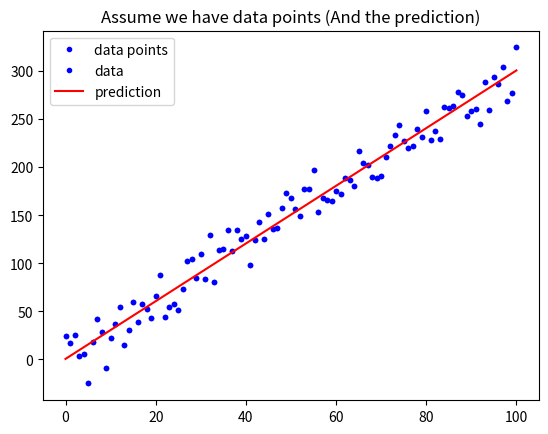

This chart was generated by the following Python code: (Note: this script raises an exception after producing the figure.)
# 載入基礎套件與代稱
import numpy as np
import matplotlib.pyplot as plt

def mean_absolute_error(y, yp):
    """
    計算 MAE
    Args:
        - y: 實際值
        - yp: 預測值
    Return:
        - mae: MAE
    """
    mae = MAE = sum(abs(y - yp)) / len(y)
    return mae

# 定義 mean_squared_error 這個函數, 計算並傳回 MSE
def mean_squared_error(y,yp):
    mse = MSE = sum((y-yp)) / len(y)

# 與範例相同, 不另外解說
w = 3
b = 0.5
x_lin = np.linspace(0, 100, 101)
y = (x_lin + np.random.randn(101) * 5) * w + b

plt.plot(x_lin, y, 'b.', label = 'data points')
plt.title("Assume we have data points")
plt.legend(loc = 2)
plt.show()

# 與範例相同, 不另外解說
y_hat = x_lin * w + b
plt.plot(x_lin, y, 'b.', label = 'data')
plt.plot(x_lin, y_hat, 'r-', label = 'prediction')
plt.title("Assume we have data points (And the prediction)")
plt.legend(loc = 2)
plt.show()

# 執行 Function, 確認有沒有正常執行
MSE = mean_squared_error(y, y_hat)
MAE = mean_absolute_error(y, y_hat)
print("The Mean squared error is %.3f" % (MSE))
print("The Mean absolute error is %.3f" % (MAE))